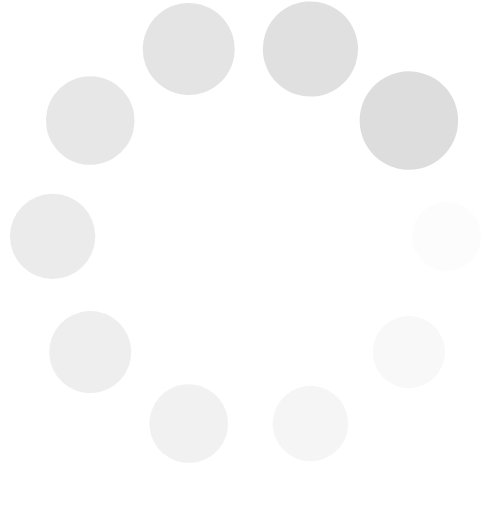
t = 0.00 s
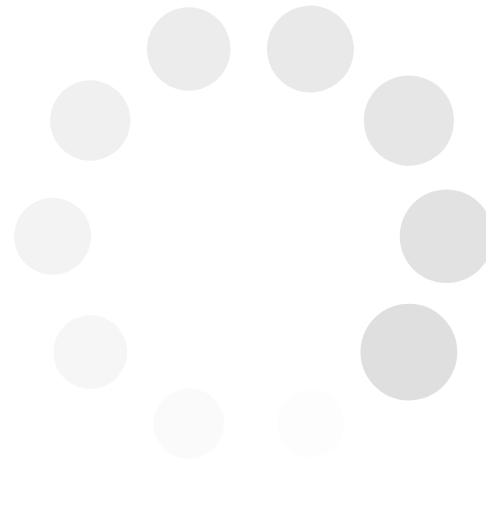
t = 0.25 s
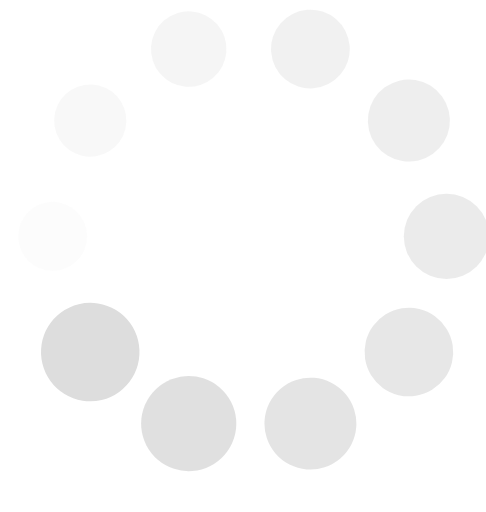
t = 0.50 s
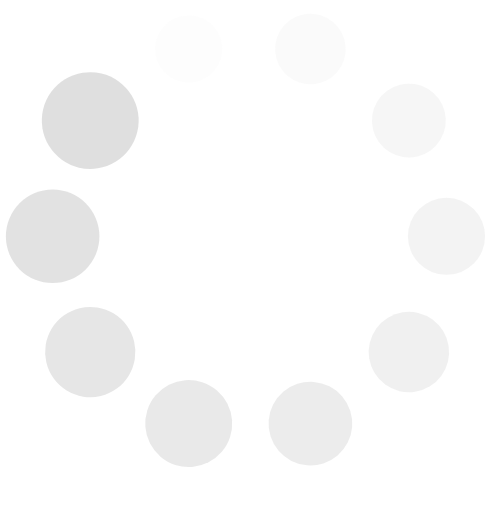
t = 0.75 s

The animated SVG that drew these frames (rendered in a browser with its animation timeline set to each time). Animation: 20 SMIL elements (animate=10,animateTransform=10); one cycle of 1.00 s, repeats indefinitely.

<svg class="lds-spin" width="200px"  height="200px"  xmlns="http://www.w3.org/2000/svg" xmlns:xlink="http://www.w3.org/1999/xlink" viewBox="12 14 74 78" preserveAspectRatio="xMidYMid" style="background: none;"><g transform="translate(80,50)">
<g transform="rotate(0)">
<circle cx="0" cy="0" r="5" fill="#ddd" fill-opacity="1" transform="scale(1.18333 1.18333)">
  <animateTransform attributeName="transform" type="scale" begin="-0.9s" values="1.5 1.5;1 1" keyTimes="0;1" dur="1s" repeatCount="indefinite"></animateTransform>
  <animate attributeName="fill-opacity" keyTimes="0;1" dur="1s" repeatCount="indefinite" values="1;0" begin="-0.9s"></animate>
</circle>
</g>
</g><g transform="translate(74.27050983124843,67.6335575687742)">
<g transform="rotate(36)">
<circle cx="0" cy="0" r="5" fill="#ddd" fill-opacity="0.9" transform="scale(1.23333 1.23333)">
  <animateTransform attributeName="transform" type="scale" begin="-0.8s" values="1.5 1.5;1 1" keyTimes="0;1" dur="1s" repeatCount="indefinite"></animateTransform>
  <animate attributeName="fill-opacity" keyTimes="0;1" dur="1s" repeatCount="indefinite" values="1;0" begin="-0.8s"></animate>
</circle>
</g>
</g><g transform="translate(59.270509831248425,78.53169548885461)">
<g transform="rotate(72)">
<circle cx="0" cy="0" r="5" fill="#ddd" fill-opacity="0.8" transform="scale(1.28333 1.28333)">
  <animateTransform attributeName="transform" type="scale" begin="-0.7s" values="1.5 1.5;1 1" keyTimes="0;1" dur="1s" repeatCount="indefinite"></animateTransform>
  <animate attributeName="fill-opacity" keyTimes="0;1" dur="1s" repeatCount="indefinite" values="1;0" begin="-0.7s"></animate>
</circle>
</g>
</g><g transform="translate(40.72949016875158,78.53169548885461)">
<g transform="rotate(108)">
<circle cx="0" cy="0" r="5" fill="#ddd" fill-opacity="0.7" transform="scale(1.33333 1.33333)">
  <animateTransform attributeName="transform" type="scale" begin="-0.6s" values="1.5 1.5;1 1" keyTimes="0;1" dur="1s" repeatCount="indefinite"></animateTransform>
  <animate attributeName="fill-opacity" keyTimes="0;1" dur="1s" repeatCount="indefinite" values="1;0" begin="-0.6s"></animate>
</circle>
</g>
</g><g transform="translate(25.72949016875158,67.6335575687742)">
<g transform="rotate(144)">
<circle cx="0" cy="0" r="5" fill="#ddd" fill-opacity="0.6" transform="scale(1.38333 1.38333)">
  <animateTransform attributeName="transform" type="scale" begin="-0.5s" values="1.5 1.5;1 1" keyTimes="0;1" dur="1s" repeatCount="indefinite"></animateTransform>
  <animate attributeName="fill-opacity" keyTimes="0;1" dur="1s" repeatCount="indefinite" values="1;0" begin="-0.5s"></animate>
</circle>
</g>
</g><g transform="translate(20,50.00000000000001)">
<g transform="rotate(180)">
<circle cx="0" cy="0" r="5" fill="#ddd" fill-opacity="0.5" transform="scale(1.43333 1.43333)">
  <animateTransform attributeName="transform" type="scale" begin="-0.4s" values="1.5 1.5;1 1" keyTimes="0;1" dur="1s" repeatCount="indefinite"></animateTransform>
  <animate attributeName="fill-opacity" keyTimes="0;1" dur="1s" repeatCount="indefinite" values="1;0" begin="-0.4s"></animate>
</circle>
</g>
</g><g transform="translate(25.729490168751575,32.366442431225806)">
<g transform="rotate(216)">
<circle cx="0" cy="0" r="5" fill="#ddd" fill-opacity="0.4" transform="scale(1.48333 1.48333)">
  <animateTransform attributeName="transform" type="scale" begin="-0.3s" values="1.5 1.5;1 1" keyTimes="0;1" dur="1s" repeatCount="indefinite"></animateTransform>
  <animate attributeName="fill-opacity" keyTimes="0;1" dur="1s" repeatCount="indefinite" values="1;0" begin="-0.3s"></animate>
</circle>
</g>
</g><g transform="translate(40.729490168751575,21.468304511145394)">
<g transform="rotate(252)">
<circle cx="0" cy="0" r="5" fill="#ddd" fill-opacity="0.3" transform="scale(1.03333 1.03333)">
  <animateTransform attributeName="transform" type="scale" begin="-0.2s" values="1.5 1.5;1 1" keyTimes="0;1" dur="1s" repeatCount="indefinite"></animateTransform>
  <animate attributeName="fill-opacity" keyTimes="0;1" dur="1s" repeatCount="indefinite" values="1;0" begin="-0.2s"></animate>
</circle>
</g>
</g><g transform="translate(59.27050983124842,21.46830451114539)">
<g transform="rotate(288)">
<circle cx="0" cy="0" r="5" fill="#ddd" fill-opacity="0.2" transform="scale(1.08333 1.08333)">
  <animateTransform attributeName="transform" type="scale" begin="-0.1s" values="1.5 1.5;1 1" keyTimes="0;1" dur="1s" repeatCount="indefinite"></animateTransform>
  <animate attributeName="fill-opacity" keyTimes="0;1" dur="1s" repeatCount="indefinite" values="1;0" begin="-0.1s"></animate>
</circle>
</g>
</g><g transform="translate(74.27050983124842,32.3664424312258)">
<g transform="rotate(324)">
<circle cx="0" cy="0" r="5" fill="#ddd" fill-opacity="0.1" transform="scale(1.13333 1.13333)">
  <animateTransform attributeName="transform" type="scale" begin="0s" values="1.5 1.5;1 1" keyTimes="0;1" dur="1s" repeatCount="indefinite"></animateTransform>
  <animate attributeName="fill-opacity" keyTimes="0;1" dur="1s" repeatCount="indefinite" values="1;0" begin="0s"></animate>
</circle>
</g>
</g></svg>